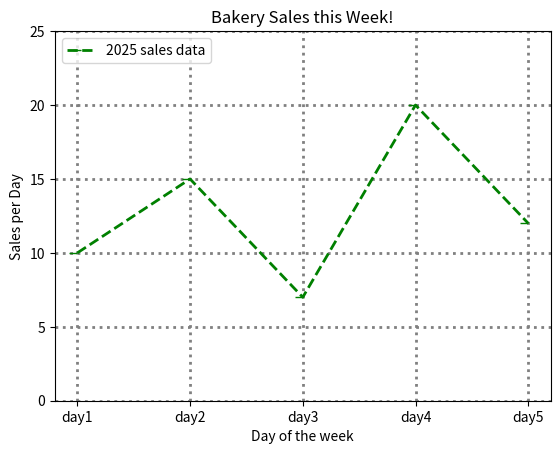

Source code (Python):
import matplotlib.pyplot as plt

x = ['Mon','Tue','Wed','Thur','Fri']
y = [10,15,7,20,12]

# plt.plot(x, y, color='color name', linestyle = 'line_style',linewidth = value, marker=marker symbol, label='label name')

plt.plot(x,y, color = 'green',linestyle = '--',linewidth = 2, marker = 0, label='2025 sales data')
plt.title('Bakery Sales this Week!') # to set the title or headline of the Graph.
plt.legend(loc='upper left')
plt.xlabel('Day of the week')
plt.ylabel('Sales per Day')

plt.grid(color='gray',linestyle=':', linewidth= 2)
plt.ylim(0, 25)

plt.xticks(['Mon','Tue','Wed','Thur','Fri'] , ['day1','day2','day3','day4','day5'])
plt.show()